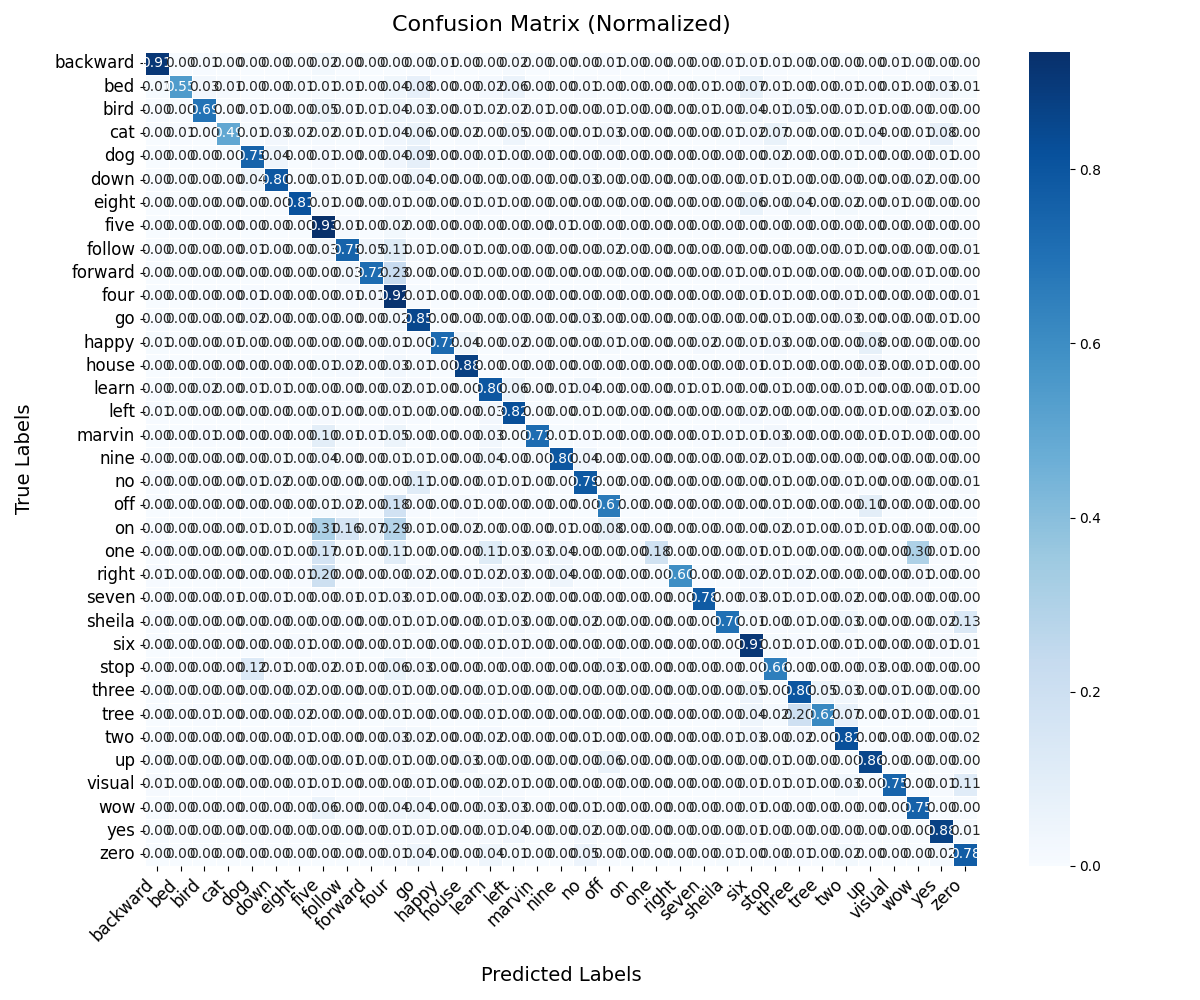

Values plotted in this chart, from the file beside it:
, backward, bed, bird, cat, dog, down, eight, five, follow, forward, four, go, happy, house, learn, left, marvin, nine, no, off, on, one, right
backward, 150, 0, 1, 0, 0, 0, 0, 4, 0, 0, 0, 0, 1, 0, 0, 3, 0, 0, 0, 1, 0, 0, 0
bed, 2, 113, 6, 3, 0, 0, 2, 2, 2, 0, 8, 16, 0, 0, 4, 12, 0, 0, 3, 0, 0, 0, 0
bird, 0, 0, 128, 0, 1, 0, 0, 10, 1, 2, 7, 6, 0, 1, 3, 3, 1, 0, 0, 1, 0, 0, 0
cat, 0, 1, 0, 96, 2, 5, 3, 3, 2, 1, 7, 12, 0, 3, 0, 9, 0, 0, 1, 5, 0, 0, 0
dog, 0, 0, 0, 0, 165, 9, 0, 3, 0, 0, 8, 19, 0, 1, 2, 1, 1, 0, 1, 1, 0, 0, 0
down, 0, 1, 0, 0, 15, 323, 0, 6, 3, 0, 2, 17, 0, 0, 1, 2, 0, 1, 13, 0, 0, 0, 0
eight, 0, 0, 0, 0, 0, 0, 331, 5, 0, 1, 5, 0, 0, 6, 5, 1, 0, 0, 0, 0, 0, 0, 0
five, 0, 1, 0, 1, 1, 1, 0, 416, 6, 0, 10, 1, 0, 1, 0, 0, 0, 3, 0, 0, 0, 0, 0
follow, 0, 0, 0, 0, 1, 0, 0, 5, 129, 8, 19, 2, 0, 1, 0, 0, 0, 0, 0, 3, 0, 0, 0
forward, 0, 0, 0, 0, 0, 0, 0, 0, 4, 111, 35, 0, 0, 2, 0, 0, 0, 0, 0, 0, 0, 0, 0
four, 0, 0, 0, 0, 2, 0, 0, 0, 2, 5, 369, 4, 1, 0, 0, 1, 0, 0, 0, 0, 0, 0, 0
go, 0, 0, 0, 0, 8, 1, 0, 0, 0, 1, 10, 343, 0, 0, 2, 2, 0, 0, 12, 1, 0, 0, 0
happy, 2, 0, 0, 2, 0, 0, 0, 0, 1, 0, 3, 1, 147, 8, 0, 4, 0, 0, 0, 3, 0, 0, 0
house, 0, 0, 0, 0, 0, 0, 0, 2, 3, 0, 6, 2, 0, 168, 0, 0, 0, 0, 0, 0, 0, 0, 0
learn, 0, 0, 3, 0, 1, 2, 0, 0, 0, 0, 3, 2, 0, 0, 128, 9, 0, 1, 6, 0, 0, 0, 1
left, 3, 1, 0, 1, 0, 0, 0, 6, 0, 0, 6, 2, 0, 0, 11, 339, 0, 0, 4, 1, 0, 0, 0
marvin, 0, 0, 1, 0, 0, 0, 0, 19, 2, 1, 10, 0, 0, 0, 6, 0, 140, 2, 1, 0, 0, 0, 0
nine, 0, 0, 0, 0, 0, 4, 0, 15, 0, 0, 3, 4, 0, 1, 18, 2, 1, 325, 18, 1, 0, 0, 0
no, 0, 0, 0, 0, 4, 7, 0, 1, 0, 0, 0, 44, 0, 0, 6, 5, 0, 2, 318, 0, 0, 0, 0
off, 0, 0, 0, 0, 0, 0, 0, 4, 7, 0, 72, 2, 0, 5, 0, 0, 0, 0, 0, 269, 0, 0, 0
on, 0, 0, 0, 0, 3, 3, 1, 123, 65, 27, 113, 3, 0, 7, 0, 0, 0, 2, 0, 33, 0, 0, 0
one, 0, 0, 0, 0, 0, 2, 0, 66, 3, 0, 42, 0, 0, 0, 44, 10, 13, 14, 1, 1, 0, 73, 0
right, 2, 1, 0, 0, 0, 1, 2, 79, 1, 0, 1, 7, 0, 2, 8, 11, 1, 17, 0, 0, 0, 0, 237
seven, 1, 1, 0, 3, 1, 5, 0, 1, 4, 3, 13, 5, 0, 0, 11, 9, 0, 0, 0, 0, 0, 0, 0
sheila, 0, 0, 0, 0, 0, 0, 0, 1, 0, 0, 3, 2, 0, 0, 3, 6, 0, 0, 4, 0, 0, 0, 0
six, 0, 0, 0, 0, 0, 0, 5, 1, 0, 0, 4, 0, 0, 0, 3, 5, 0, 0, 0, 0, 0, 0, 0
stop, 0, 0, 0, 0, 51, 6, 0, 7, 4, 1, 25, 11, 0, 1, 0, 2, 0, 1, 1, 14, 0, 0, 0
three, 0, 0, 0, 0, 0, 0, 7, 1, 0, 0, 6, 0, 0, 0, 4, 2, 0, 0, 0, 0, 0, 0, 0
tree, 0, 0, 1, 0, 0, 0, 3, 0, 0, 0, 2, 0, 0, 0, 2, 0, 0, 0, 0, 0, 0, 0, 0
two, 0, 0, 0, 0, 0, 0, 4, 0, 0, 0, 14, 10, 0, 0, 8, 1, 0, 0, 4, 0, 0, 0, 0
up, 0, 0, 0, 0, 1, 0, 2, 2, 3, 0, 4, 1, 1, 12, 0, 1, 0, 0, 0, 26, 0, 0, 0
visual, 2, 0, 0, 0, 0, 0, 1, 1, 0, 0, 0, 2, 0, 0, 4, 2, 0, 0, 0, 0, 0, 0, 0
wow, 0, 0, 0, 0, 0, 1, 0, 12, 1, 1, 8, 8, 0, 0, 6, 6, 0, 1, 3, 0, 0, 0, 0
yes, 0, 0, 0, 0, 0, 0, 0, 0, 0, 0, 3, 5, 0, 0, 6, 15, 0, 0, 9, 0, 0, 0, 0
zero, 0, 0, 1, 0, 0, 0, 0, 0, 0, 0, 6, 17, 0, 0, 18, 4, 0, 0, 21, 0, 0, 0, 0
